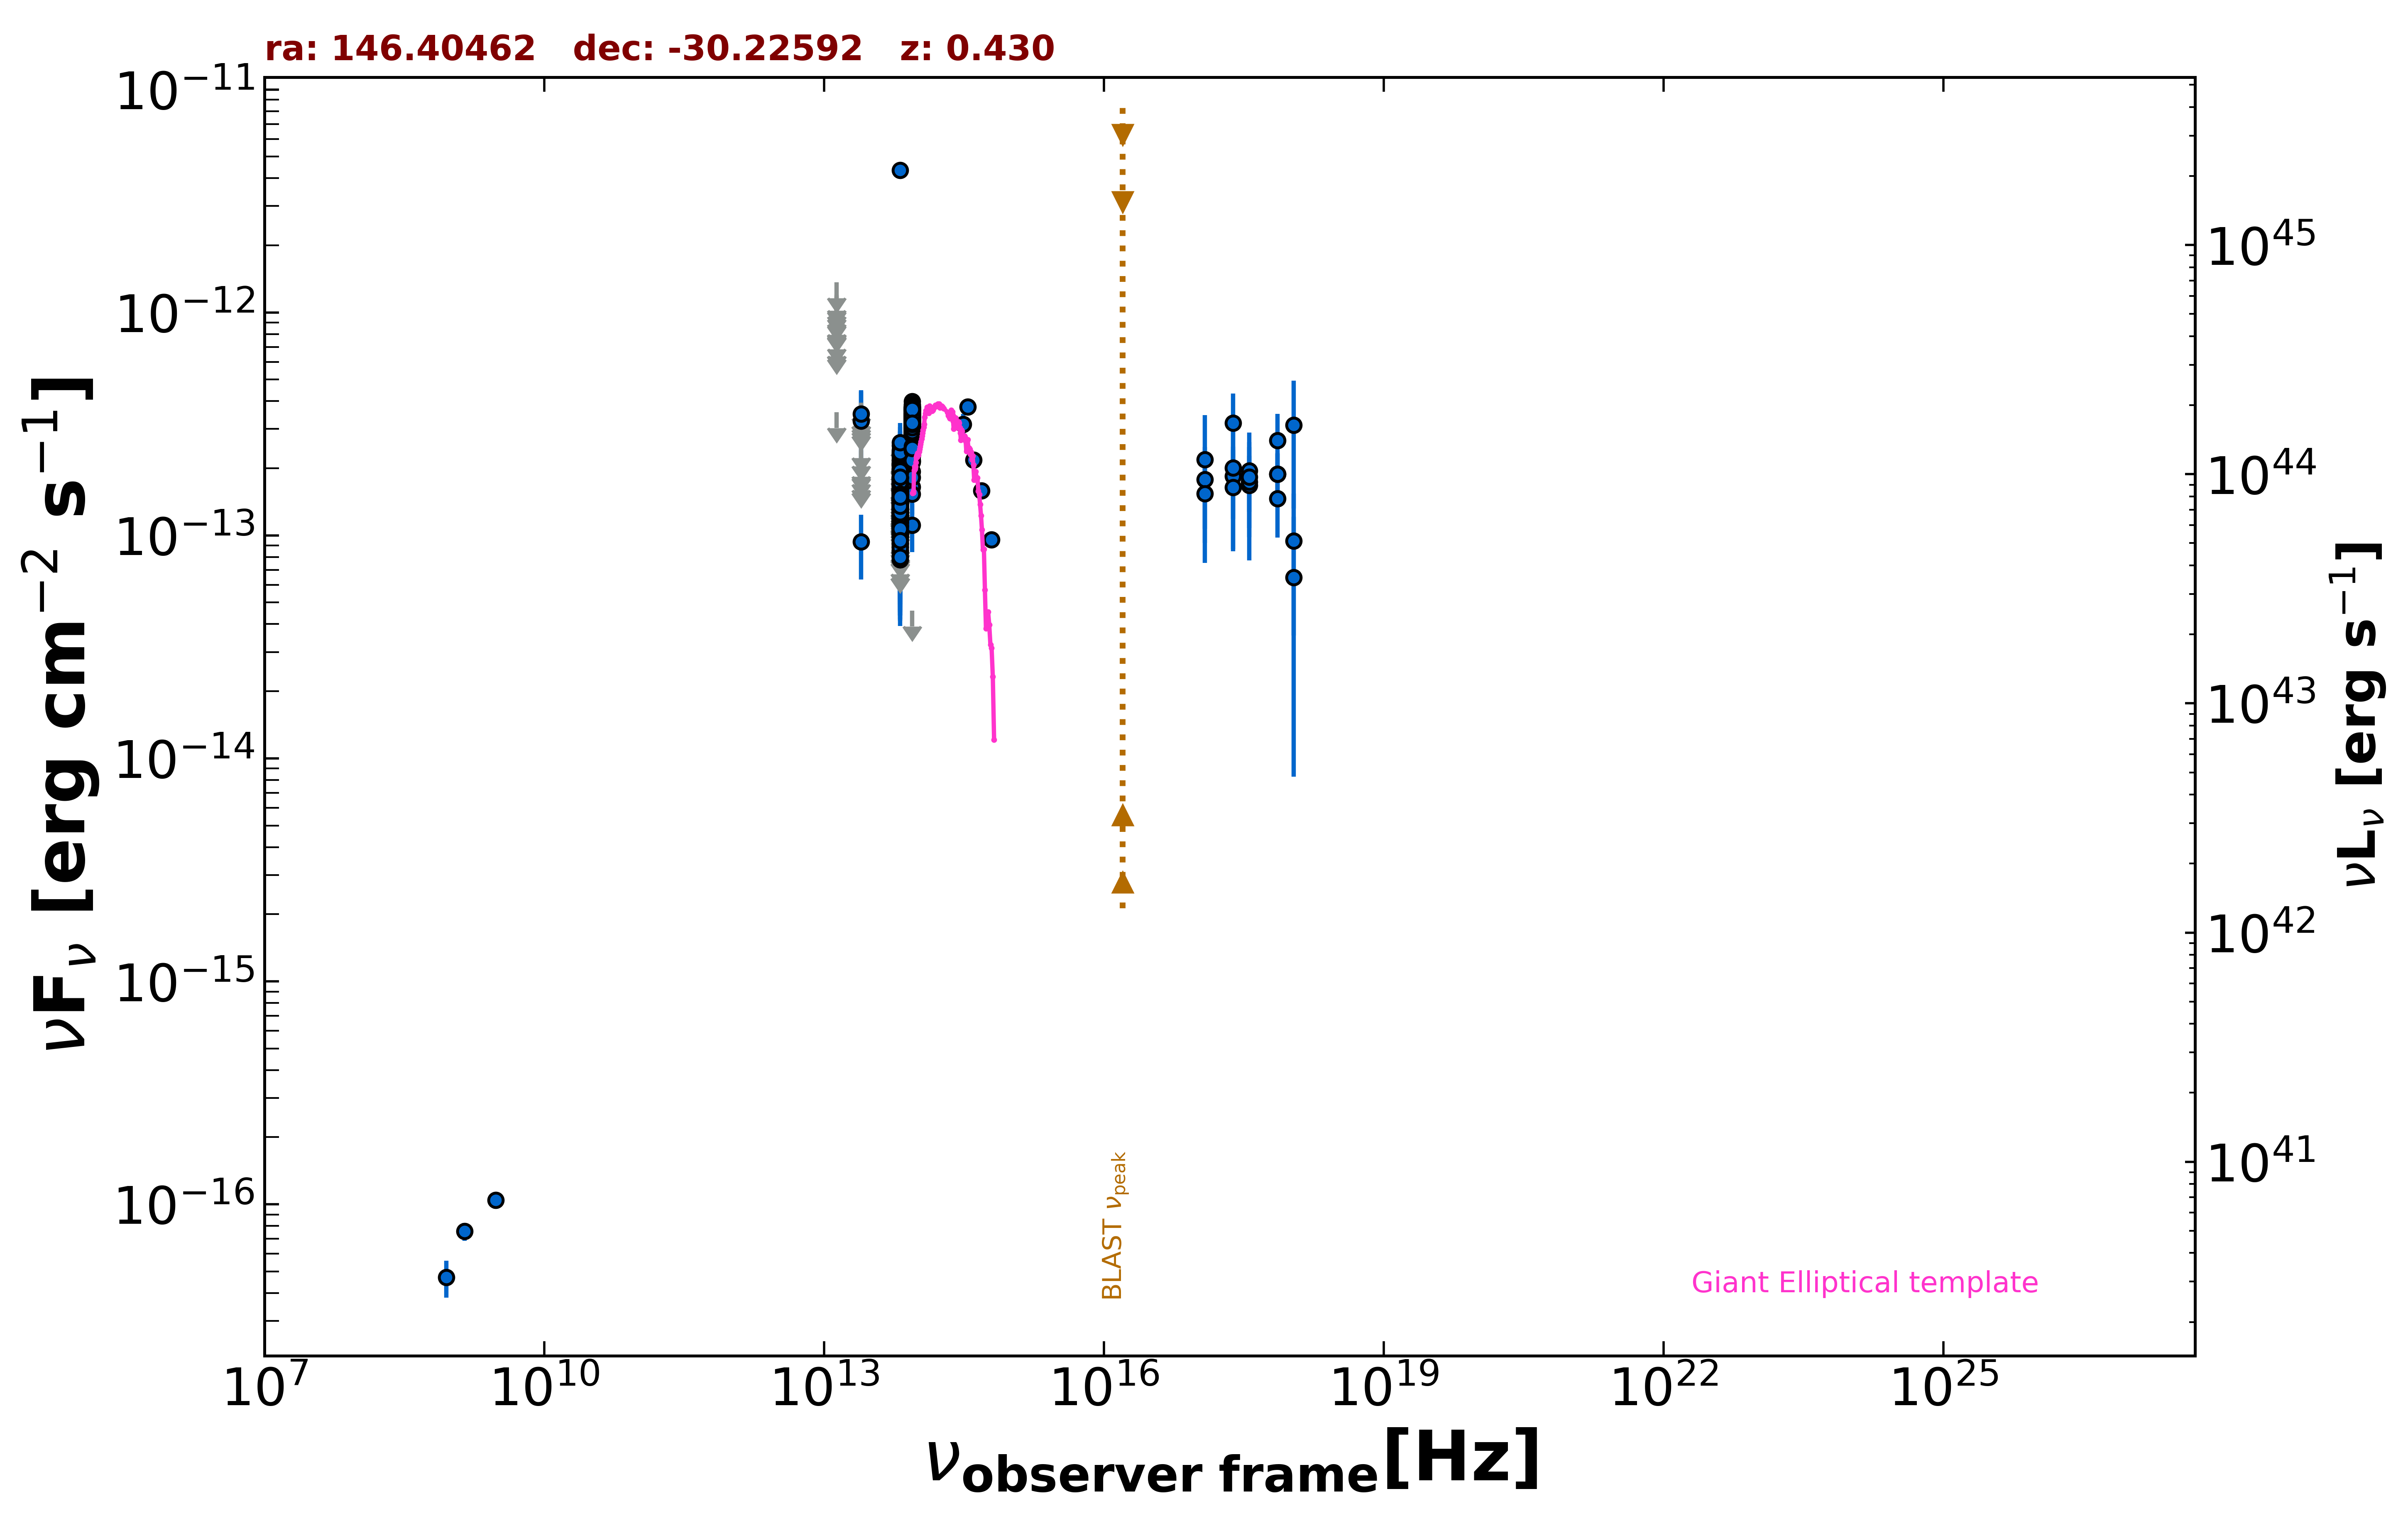

Source data for this figure (header and first rows):
freq., flux, err_flux, MJD_start, MJD_end, flag, catalog, reference
1.400e+09, 7.560e-17, 7.000e-18, 55000, 55000, , NVSS, Condon et al. 1998  AJ  115  1693
8.870e+08, 4.701e-17, 8.870e-18, 55000, 55000, , RACS, Hale et al. 2021  PASA  38  e058
3.000e+09, 1.042e-16, 8.955e-18, 55000, 55000, , VLASSQL, Gordon et al. 2021  ApJS  255  30
2.418e+17, 3.186e-13, 1.138e-13, 55000, 55000, , RASS, Boller et al. 2016  A&A  103  1
2.418e+17, 1.843e-13, 6.560e-14, 58320, 58327, , 1OUSX, Giommi et al. in preparation
3.627e+17, 1.678e-13, 5.970e-14, 58320, 58327, , 1OUSX, Giommi et al. in preparation
7.253e+17, 1.887e-13, 4.400e-14, 58320, 58327, , 1OUSX, Giommi et al. in preparation
1.088e+18, 9.463e-14, 5.907e-14, 58320, 58327, , 1OUSX, Giommi et al. in preparation
7.253e+17, 1.887e-13, 4.590e-14, 55000, 55000, , 2SXPS, Evans et al. 2020  ApJS  247  54
1.209e+17, 1.780e-13, 7.110e-14, 55000, 55000, , 2SXPS, Evans et al. 2020  ApJS  247  54
3.627e+17, 1.949e-13, 6.725e-14, 55000, 55000, , 2SXPS, Evans et al. 2020  ApJS  247  54
1.088e+18, 6.475e-14, 5.646e-14, 55000, 55000, , 2SXPS, Evans et al. 2020  ApJS  247  54
8.817e+13, 2.809e-13, 2.400e-15, 55000, 55000, , UNWISE, Schlafly et al. 2019  ApJS  240  30
6.517e+13, 1.367e-13, 3.100e-15, 55000, 55000, , UNWISE, Schlafly et al. 2019  ApJS  240  30
8.817e+13, 3.094e-13, 8.850e-15, 55000, 55000, , WISE, Wright et al. 2010  AJ  140  1868
6.517e+13, 1.285e-13, 7.250e-15, 55000, 55000, , WISE, Wright et al. 2010  AJ  140  1868
2.498e+13, 9.366e-14, 3.035e-14, 55000, 55000, , WISE, Wright et al. 2010  AJ  140  1868
1.363e+13, 3.574e-13, 0.000e+00, 55000, 55000, UL, WISE, Wright et al. 2010  AJ  140  1868
8.817e+13, 2.866e-13, 3.255e-14, 56997, 56997, , NEOWISE, Mainzer et al. 2014  ApJ  792  30
6.517e+13, 1.075e-13, 4.155e-14, 56997, 56997, , NEOWISE, Mainzer et al. 2014  ApJ  792  30
8.817e+13, 2.526e-13, 2.795e-14, 56997, 56997, , NEOWISE, Mainzer et al. 2014  ApJ  792  30
6.517e+13, 1.271e-13, 3.290e-14, 56997, 56997, , NEOWISE, Mainzer et al. 2014  ApJ  792  30
8.817e+13, 3.281e-13, 2.480e-14, 56997, 56997, , NEOWISE, Mainzer et al. 2014  ApJ  792  30
6.517e+13, 1.179e-13, 4.002e-14, 56997, 56997, , NEOWISE, Mainzer et al. 2014  ApJ  792  30
8.817e+13, 2.395e-13, 2.675e-14, 56997, 56997, , NEOWISE, Mainzer et al. 2014  ApJ  792  30
6.517e+13, 1.942e-13, 4.350e-14, 56997, 56997, , NEOWISE, Mainzer et al. 2014  ApJ  792  30
8.817e+13, 2.682e-13, 3.565e-14, 56996, 56996, , NEOWISE, Mainzer et al. 2014  ApJ  792  30
6.517e+13, 1.551e-13, 3.250e-14, 56996, 56996, , NEOWISE, Mainzer et al. 2014  ApJ  792  30
8.817e+13, 3.562e-13, 2.430e-14, 56996, 56996, , NEOWISE, Mainzer et al. 2014  ApJ  792  30
6.517e+13, 1.250e-13, 0.000e+00, 56996, 56996, UL, NEOWISE, Mainzer et al. 2014  ApJ  792  30
8.817e+13, 3.177e-13, 2.725e-14, 56997, 56997, , NEOWISE, Mainzer et al. 2014  ApJ  792  30
6.517e+13, 1.312e-13, 0.000e+00, 56997, 56997, UL, NEOWISE, Mainzer et al. 2014  ApJ  792  30
8.817e+13, 3.405e-13, 2.475e-14, 56997, 56997, , NEOWISE, Mainzer et al. 2014  ApJ  792  30
6.517e+13, 1.330e-13, 4.055e-14, 56997, 56997, , NEOWISE, Mainzer et al. 2014  ApJ  792  30
8.817e+13, 3.398e-13, 2.635e-14, 56997, 56997, , NEOWISE, Mainzer et al. 2014  ApJ  792  30
6.517e+13, 1.824e-13, 3.965e-14, 56997, 56997, , NEOWISE, Mainzer et al. 2014  ApJ  792  30
8.817e+13, 3.128e-13, 2.710e-14, 56997, 56997, , NEOWISE, Mainzer et al. 2014  ApJ  792  30
6.517e+13, 1.688e-13, 4.065e-14, 56997, 56997, , NEOWISE, Mainzer et al. 2014  ApJ  792  30
8.817e+13, 3.665e-13, 3.110e-14, 56997, 56997, , NEOWISE, Mainzer et al. 2014  ApJ  792  30
6.517e+13, 1.430e-13, 3.880e-14, 56997, 56997, , NEOWISE, Mainzer et al. 2014  ApJ  792  30
8.817e+13, 3.043e-13, 2.920e-14, 56997, 56997, , NEOWISE, Mainzer et al. 2014  ApJ  792  30
6.517e+13, 1.801e-13, 4.460e-14, 56997, 56997, , NEOWISE, Mainzer et al. 2014  ApJ  792  30
8.817e+13, 3.108e-13, 2.640e-14, 56997, 56997, , NEOWISE, Mainzer et al. 2014  ApJ  792  30
6.517e+13, 1.219e-13, 4.140e-14, 56997, 56997, , NEOWISE, Mainzer et al. 2014  ApJ  792  30
8.817e+13, 3.446e-13, 2.920e-14, 56996, 56996, , NEOWISE, Mainzer et al. 2014  ApJ  792  30
6.517e+13, 1.661e-13, 0.000e+00, 56996, 56996, UL, NEOWISE, Mainzer et al. 2014  ApJ  792  30
8.817e+13, 3.367e-13, 3.200e-14, 57528, 57528, , NEOWISE, Mainzer et al. 2014  ApJ  792  30
6.517e+13, 9.125e-14, 3.564e-14, 57528, 57528, , NEOWISE, Mainzer et al. 2014  ApJ  792  30
8.817e+13, 3.272e-13, 3.655e-14, 57528, 57528, , NEOWISE, Mainzer et al. 2014  ApJ  792  30
6.517e+13, 1.688e-13, 3.380e-14, 57528, 57528, , NEOWISE, Mainzer et al. 2014  ApJ  792  30
8.817e+13, 3.761e-13, 3.365e-14, 57528, 57528, , NEOWISE, Mainzer et al. 2014  ApJ  792  30
6.517e+13, 1.444e-13, 3.780e-14, 57528, 57528, , NEOWISE, Mainzer et al. 2014  ApJ  792  30
8.817e+13, 3.116e-13, 2.470e-14, 57528, 57528, , NEOWISE, Mainzer et al. 2014  ApJ  792  30
6.517e+13, 7.781e-14, 3.863e-14, 57528, 57528, , NEOWISE, Mainzer et al. 2014  ApJ  792  30
8.817e+13, 3.020e-13, 2.530e-14, 57361, 57361, , NEOWISE, Mainzer et al. 2014  ApJ  792  30
6.517e+13, 1.593e-13, 3.865e-14, 57361, 57361, , NEOWISE, Mainzer et al. 2014  ApJ  792  30
8.817e+13, 2.938e-13, 2.330e-14, 57362, 57362, , NEOWISE, Mainzer et al. 2014  ApJ  792  30
6.517e+13, 1.094e-13, 3.293e-14, 57362, 57362, , NEOWISE, Mainzer et al. 2014  ApJ  792  30
8.817e+13, 3.233e-13, 3.670e-14, 57362, 57362, , NEOWISE, Mainzer et al. 2014  ApJ  792  30
6.517e+13, 1.042e-13, 3.934e-14, 57362, 57362, , NEOWISE, Mainzer et al. 2014  ApJ  792  30
... 642 more rows
